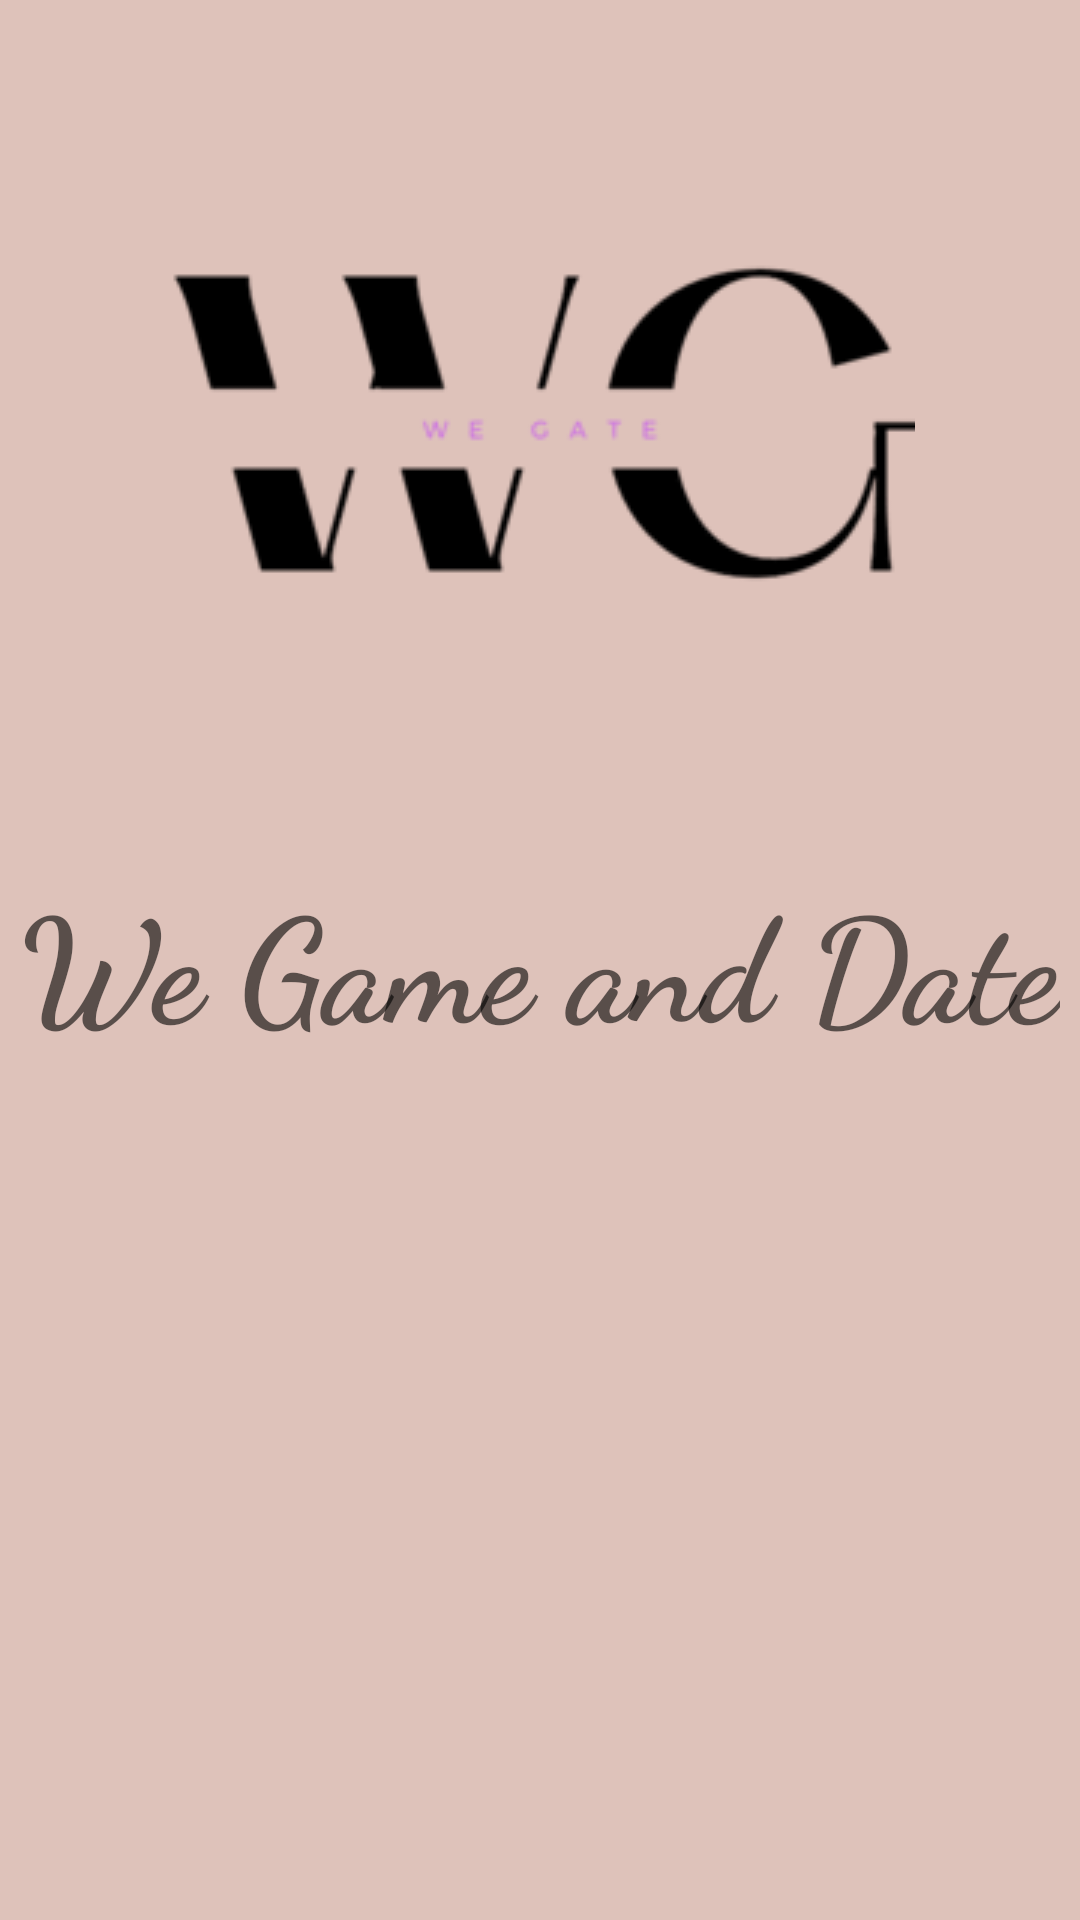

Write the Android layout XML for this screen, with the resource values it uses.
<!-- AndroidManifest.xml: application theme Theme.WeGate -->
<!-- res/layout/activity_splash_screen.xml -->
<?xml version="1.0" encoding="utf-8"?>
<androidx.constraintlayout.widget.ConstraintLayout xmlns:android="http://schemas.android.com/apk/res/android"
    xmlns:app="http://schemas.android.com/apk/res-auto"
    xmlns:tools="http://schemas.android.com/tools"
    android:layout_width="match_parent"
    android:layout_height="match_parent"
    tools:context=".SplashScreen"
    android:background="#dec2ba">

    <ImageView
        android:id="@+id/imageView"
        android:layout_width="wrap_content"
        android:layout_height="wrap_content"
        android:src="@drawable/logo"
        app:layout_constraintBottom_toTopOf="@+id/textView"
        app:layout_constraintEnd_toEndOf="parent"
        app:layout_constraintStart_toStartOf="parent"
        app:layout_constraintTop_toTopOf="parent" />

    <TextView
        android:id="@+id/textView"
        android:layout_width="wrap_content"
        android:layout_height="wrap_content"
        android:fontFamily="cursive"
        android:text="We Game and Date"
        android:textAppearance="@style/TextAppearance.AppCompat.Medium"
        android:textSize="48sp"
        android:textStyle="bold"
        app:layout_constraintBottom_toBottomOf="parent"
        app:layout_constraintEnd_toEndOf="parent"
        app:layout_constraintStart_toStartOf="parent"
        app:layout_constraintTop_toTopOf="parent" />

    <ProgressBar
        android:id="@+id/progressBar"
        style="@android:style/Widget.DeviceDefault.ProgressBar"
        android:layout_width="wrap_content"
        android:layout_height="wrap_content"
        app:layout_constraintBottom_toBottomOf="parent"
        app:layout_constraintEnd_toEndOf="parent"
        app:layout_constraintStart_toStartOf="parent"
        app:layout_constraintTop_toBottomOf="@+id/textView" />

</androidx.constraintlayout.widget.ConstraintLayout>
<!-- resources referenced by this layout -->
<resources>
  <!-- drawable logo: png bitmap (drawable, 3023 bytes) -->
  <style name="Theme.WeGate" parent="Theme.AppCompat.DayNight.NoActionBar">
          
          <item name="colorPrimary">@color/purple_500</item>
          <item name="colorPrimaryVariant">@color/purple_700</item>
          <item name="colorOnPrimary">@color/white</item>
          
          <item name="colorSecondary">@color/teal_200</item>
          <item name="colorSecondaryVariant">@color/teal_700</item>
          <item name="colorOnSecondary">@color/black</item>
          
          <item name="android:statusBarColor">#D288A2</item>
          
  
      </style>
  <color name="purple_500">#FF6200EE</color>
  <color name="purple_700">#FF3700B3</color>
  <color name="white">#FFFFFFFF</color>
  <color name="teal_200">#FF03DAC5</color>
  <color name="teal_700">#FF018786</color>
  <color name="black">#FF000000</color>
</resources>
